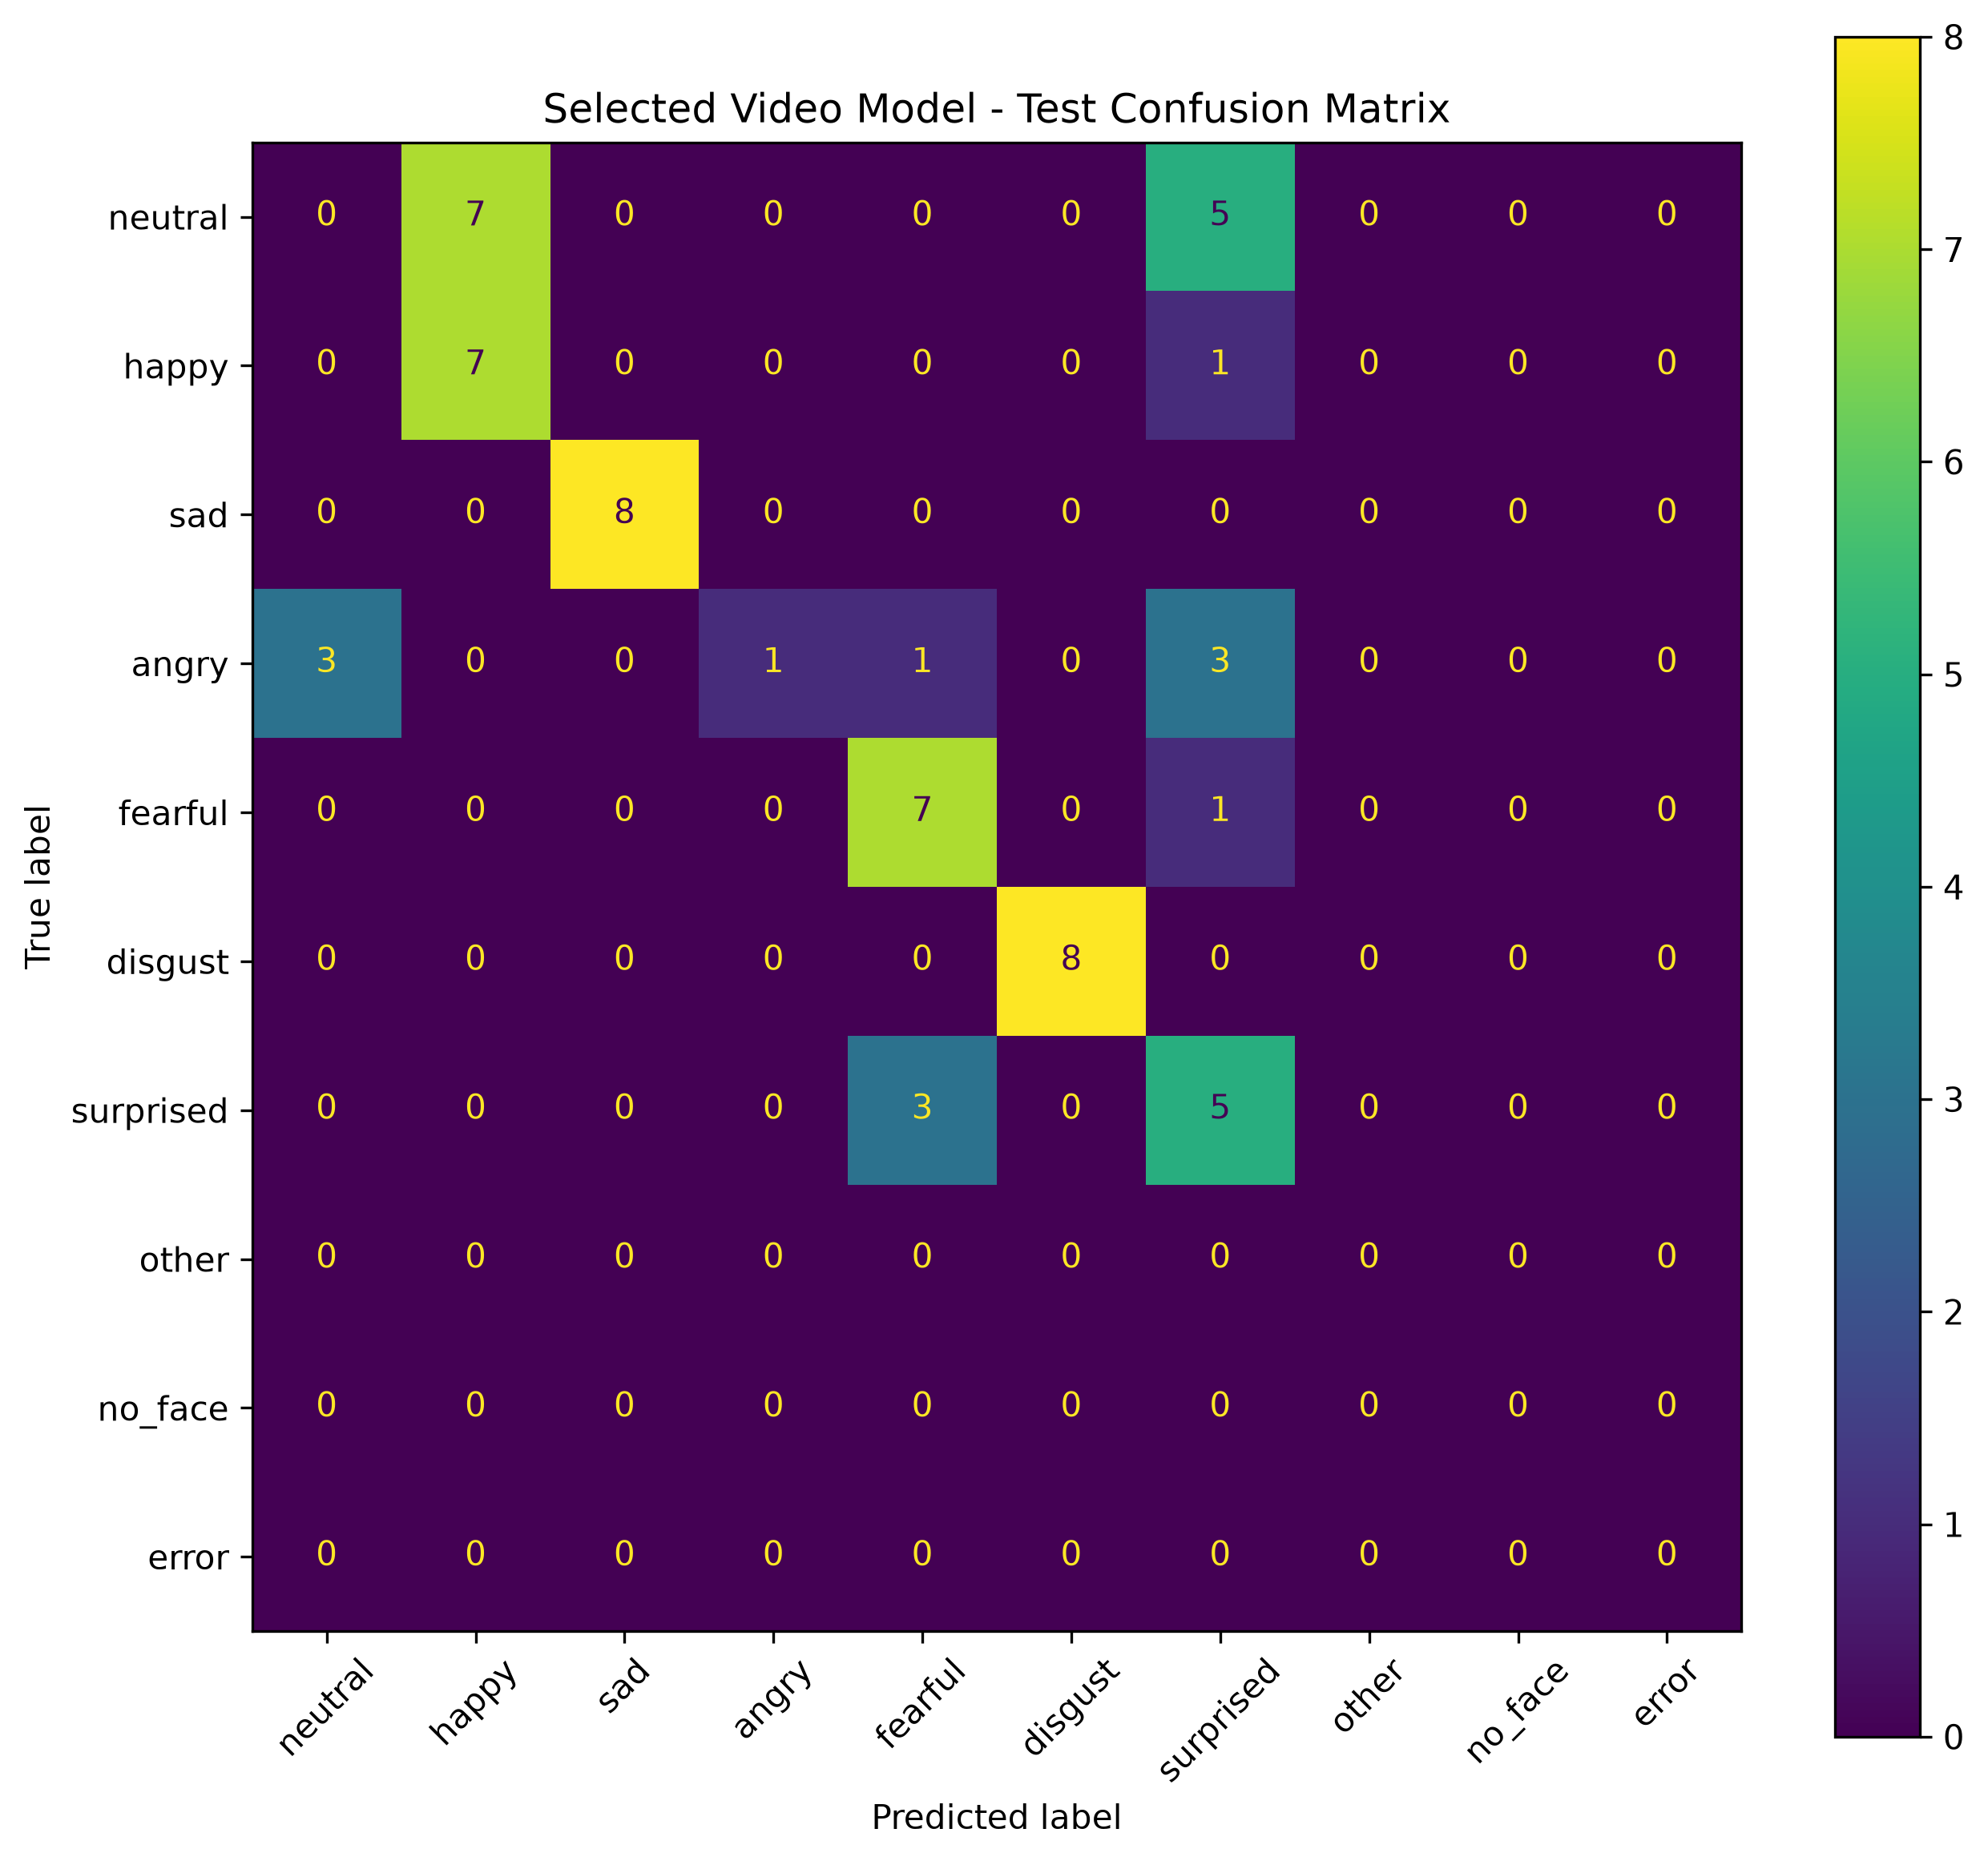

The table this chart was drawn from, first rows:
, Pred neutral, Pred happy, Pred sad, Pred angry, Pred fearful, Pred disgust, Pred surprised, Pred other, Pred no_face, Pred error
True neutral, 0, 7, 0, 0, 0, 0, 5, 0, 0, 0
True happy, 0, 7, 0, 0, 0, 0, 1, 0, 0, 0
True sad, 0, 0, 8, 0, 0, 0, 0, 0, 0, 0
True angry, 3, 0, 0, 1, 1, 0, 3, 0, 0, 0
True fearful, 0, 0, 0, 0, 7, 0, 1, 0, 0, 0
True disgust, 0, 0, 0, 0, 0, 8, 0, 0, 0, 0
True surprised, 0, 0, 0, 0, 3, 0, 5, 0, 0, 0
True other, 0, 0, 0, 0, 0, 0, 0, 0, 0, 0
True no_face, 0, 0, 0, 0, 0, 0, 0, 0, 0, 0
True error, 0, 0, 0, 0, 0, 0, 0, 0, 0, 0
